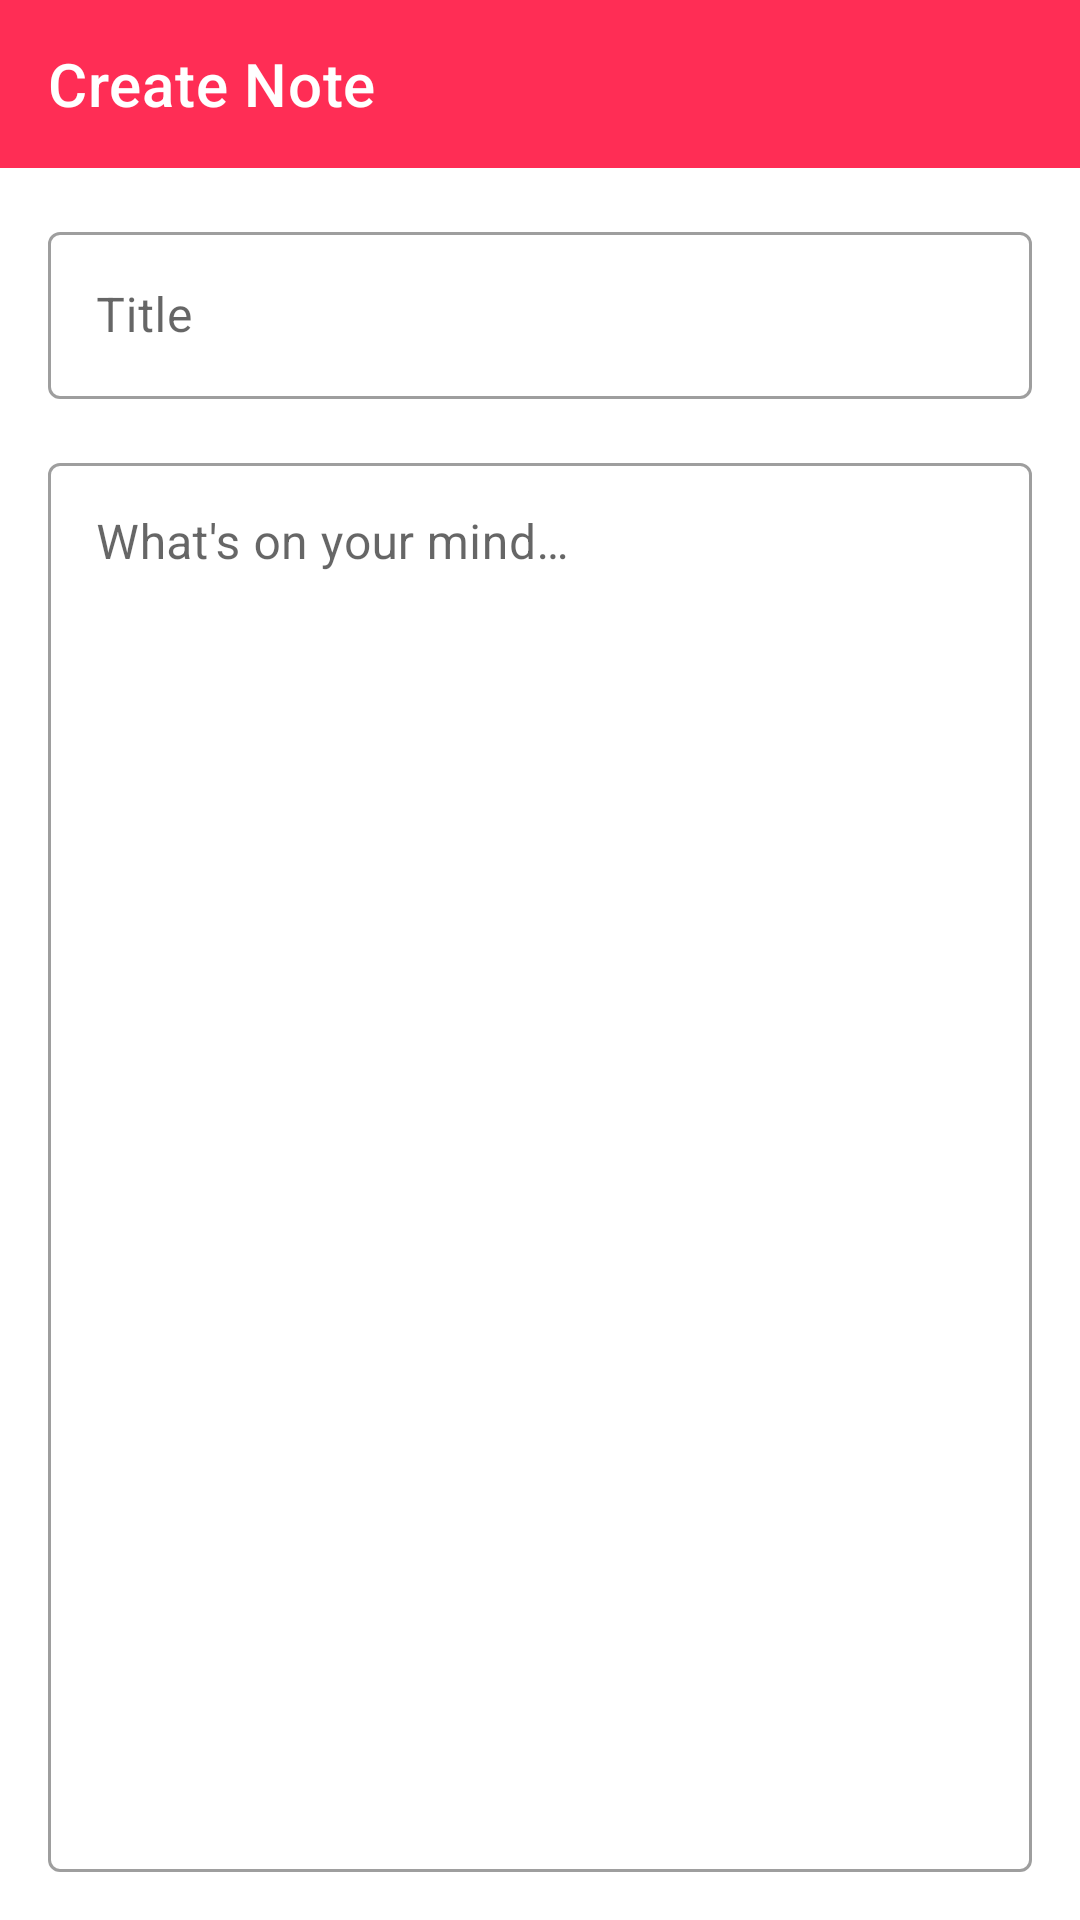

Layout XML and referenced resources for this Android screen:
<!-- AndroidManifest.xml: application theme AppTheme -->
<!-- res/layout/fragment_create_note.xml -->
<?xml version="1.0" encoding="utf-8"?>
<androidx.constraintlayout.widget.ConstraintLayout xmlns:android="http://schemas.android.com/apk/res/android"
    xmlns:app="http://schemas.android.com/apk/res-auto"
    xmlns:tools="http://schemas.android.com/tools"
    android:id="@+id/ConstraintLayout03"
    android:layout_width="match_parent"
    android:layout_height="match_parent"
    tools:context=".fragments.CreateNoteFragment">

    <com.google.android.material.appbar.AppBarLayout
        android:id="@+id/appBarLayout"
        android:layout_width="match_parent"
        android:layout_height="wrap_content"
        app:layout_constraintEnd_toEndOf="parent"
        app:layout_constraintStart_toStartOf="parent"
        app:layout_constraintTop_toTopOf="parent">

        <com.google.android.material.appbar.MaterialToolbar
            android:id="@+id/topAppBarCreateNoteFragment"
            style="@style/Widget.MaterialComponents.Toolbar.Primary"
            android:layout_width="match_parent"
            android:layout_height="?attr/actionBarSize"
            app:navigationIcon="@drawable/ic_baseline_arrow_back_24"
            app:title="@string/create_note_title" />

    </com.google.android.material.appbar.AppBarLayout>

    <com.google.android.material.textfield.TextInputLayout
        android:id="@+id/outlinedTextField"
        style="@style/Widget.MaterialComponents.TextInputLayout.OutlinedBox"
        android:layout_width="match_parent"
        android:layout_height="wrap_content"
        android:layout_marginStart="16dp"
        android:layout_marginTop="16dp"
        android:layout_marginEnd="16dp"
        android:hint="@string/create_note_title_field_hint"
        app:startIconDrawable="@drawable/ic_baseline_add_24"
        app:endIconMode="clear_text"
        app:layout_constraintEnd_toEndOf="parent"
        app:layout_constraintStart_toStartOf="parent"
        app:layout_constraintTop_toBottomOf="@+id/appBarLayout">

        <com.google.android.material.textfield.TextInputEditText
            android:id="@+id/noteTitleInputField"
            android:layout_width="match_parent"
            android:layout_height="wrap_content" />

    </com.google.android.material.textfield.TextInputLayout>

    <com.google.android.material.textfield.TextInputLayout
        android:id="@+id/outlinedTextFieldForTextArea"
        style="@style/Widget.MaterialComponents.TextInputLayout.OutlinedBox"
        android:layout_width="match_parent"
        android:layout_height="0dp"
        android:layout_marginStart="16dp"
        android:layout_marginTop="16dp"
        android:layout_marginEnd="16dp"
        android:layout_marginBottom="16dp"
        android:hint="@string/create_note_body_field_hint"
        app:layout_constraintBottom_toBottomOf="parent"
        app:layout_constraintEnd_toEndOf="parent"
        app:layout_constraintStart_toStartOf="parent"
        app:layout_constraintTop_toBottomOf="@+id/outlinedTextField">

        <EditText
            android:id="@+id/noteBodyInputField"
            android:layout_width="match_parent"
            android:layout_height="match_parent"
            android:gravity="start|top"
            android:inputType="textMultiLine" />

    </com.google.android.material.textfield.TextInputLayout>

</androidx.constraintlayout.widget.ConstraintLayout>
<!-- resources referenced by this layout -->
<resources>
  <string name="create_note_body_field_hint">What\'s on your mind…</string>
  <string name="create_note_title">Create Note</string>
  <string name="create_note_title_field_hint">Title</string>
  <style name="AppTheme" parent="Theme.MaterialComponents.Light.NoActionBar">
          
          <item name="colorPrimary">@color/colorPrimary</item>
          <item name="colorPrimaryDark">@color/colorPrimaryDark</item>
          <item name="colorSecondary">@color/colorSecondary</item>
      </style>
  <color name="colorPrimary">#FF2D55</color>
  <color name="colorPrimaryDark">#FF385F</color>
  <color name="colorSecondary">#007AFF</color>
</resources>
